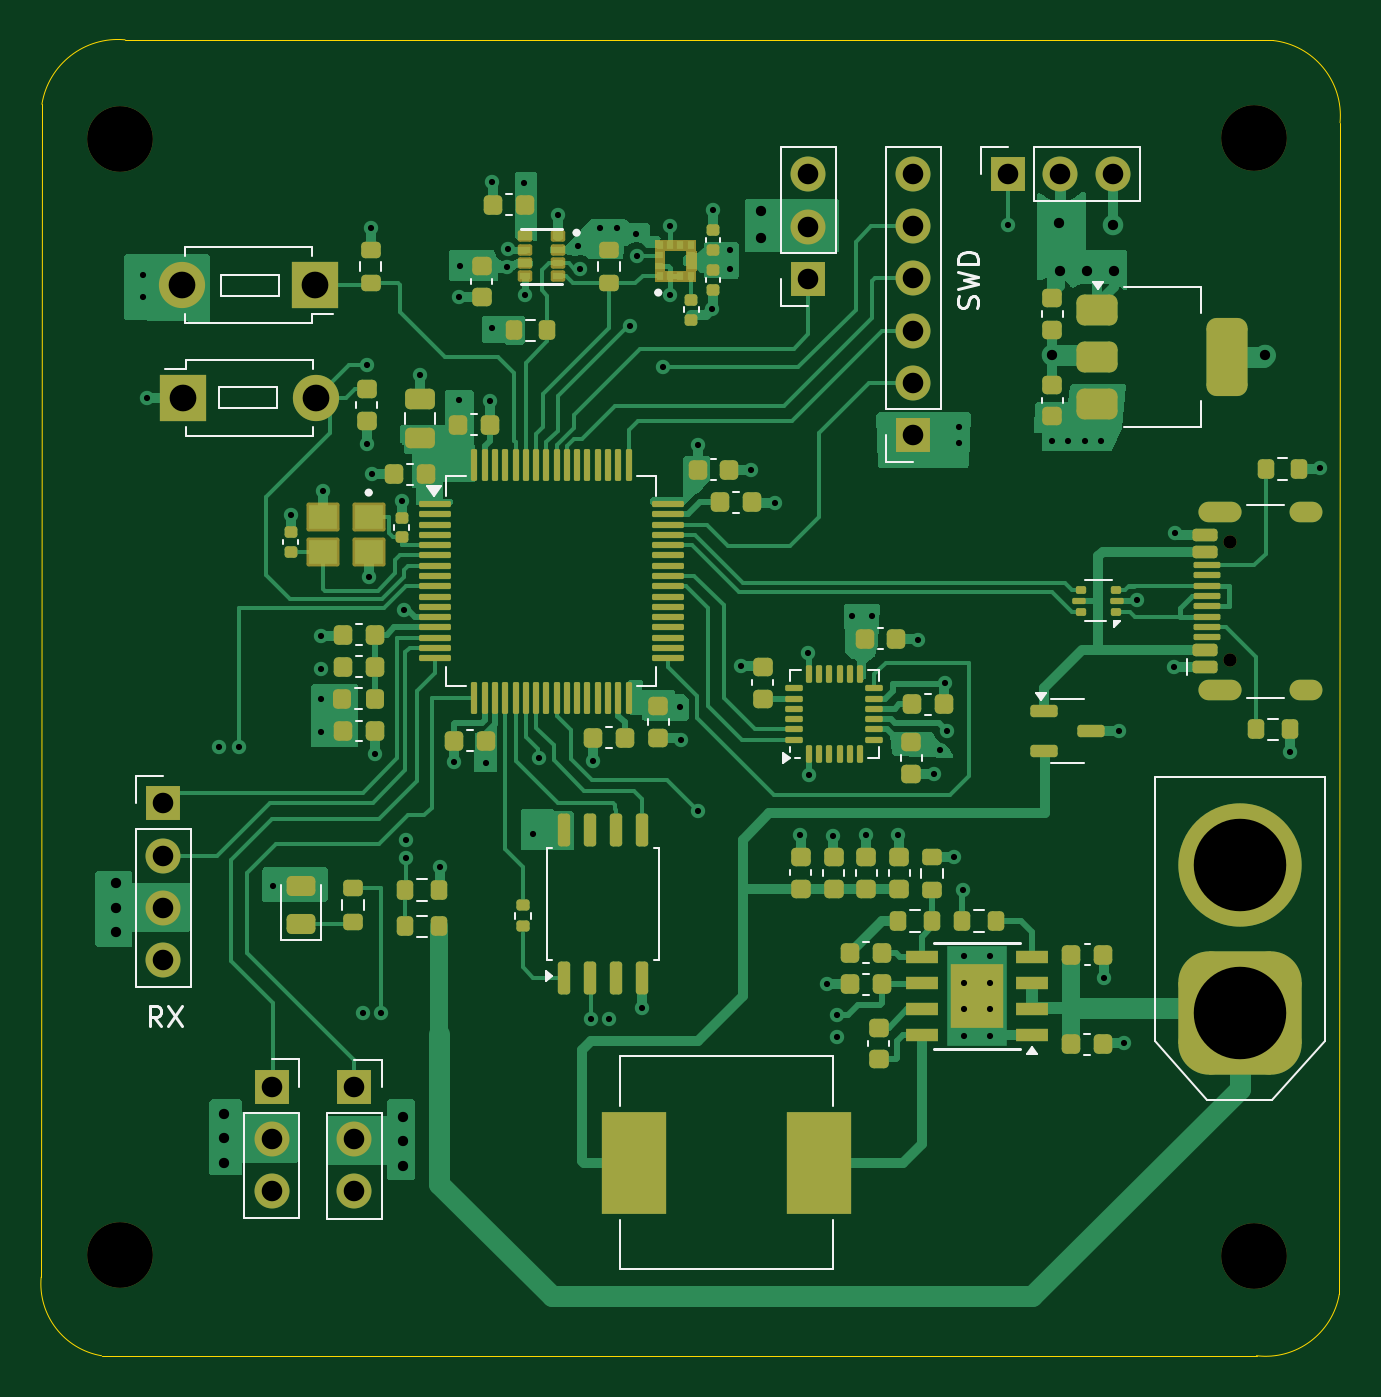
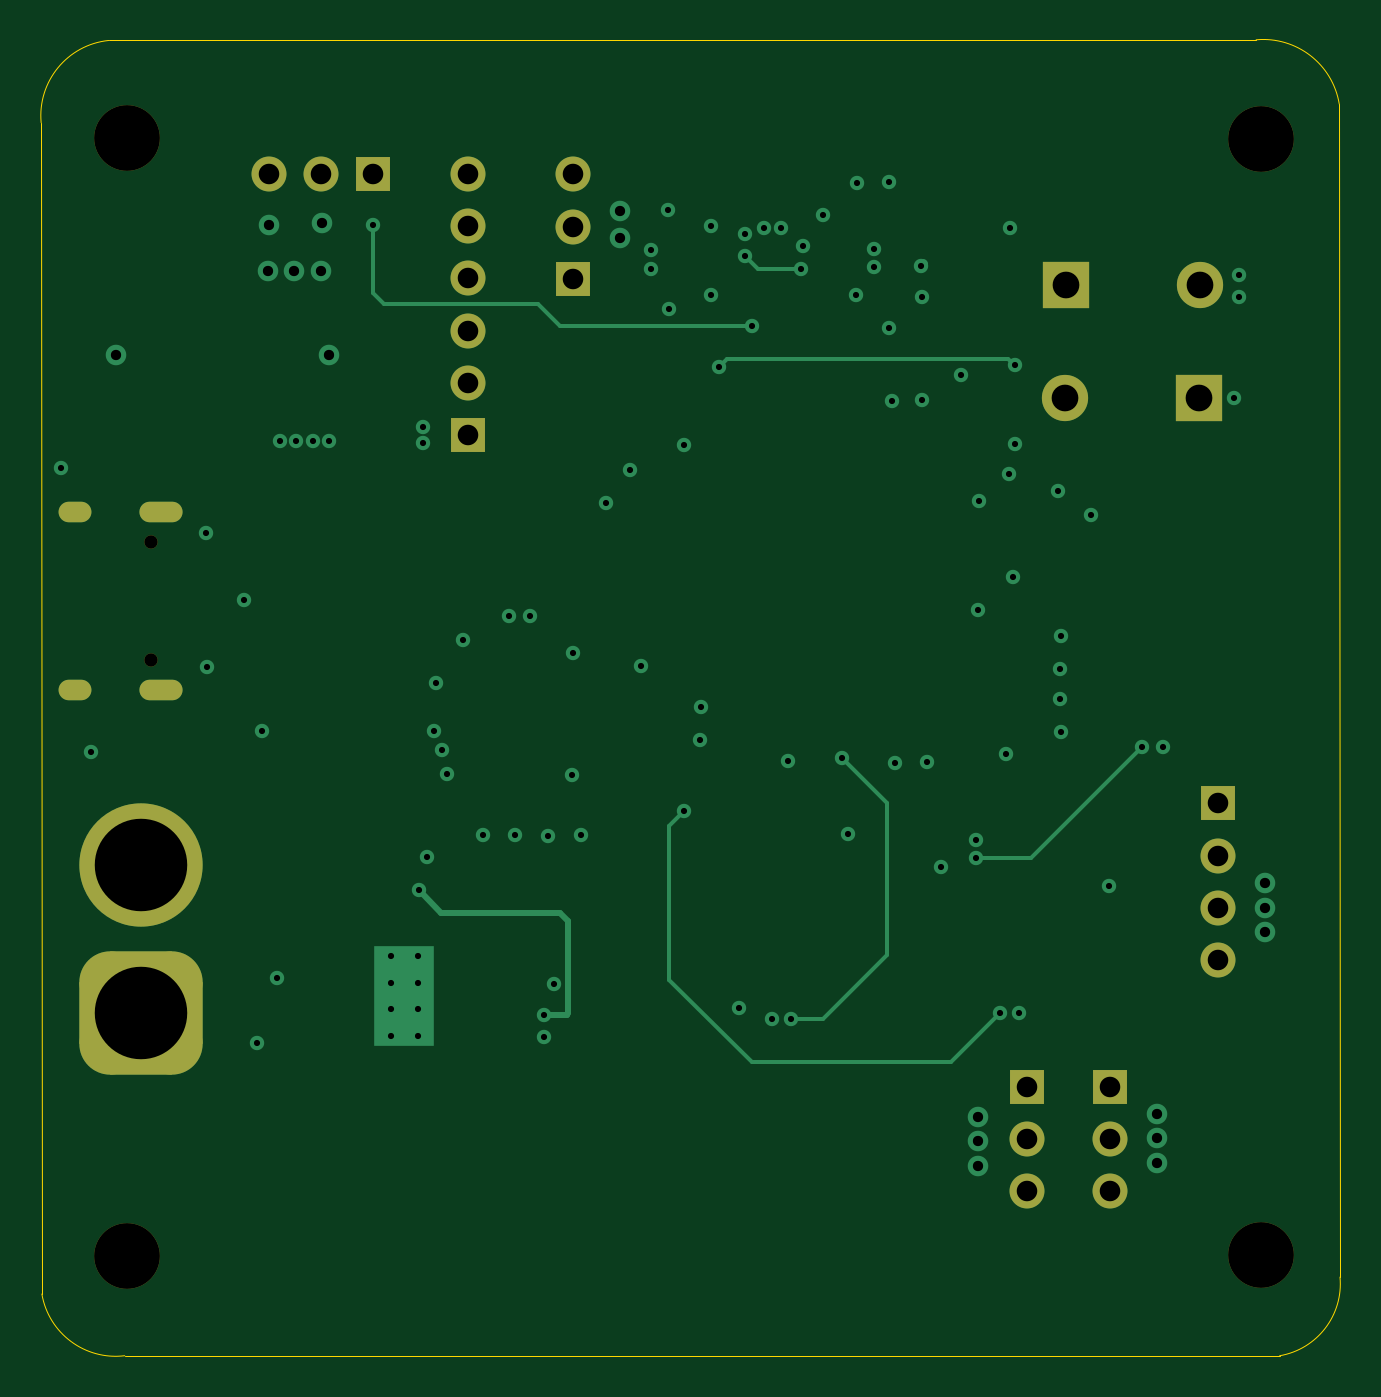
Circuit board: 11 layer files. Board 63.2 x 64.0 mm.
- bottom_copper: STM32F405 Flight Controller-B_Cu.gbr (9763 bytes)
- bottom_mask: STM32F405 Flight Controller-B_Mask.gbr (2806 bytes)
- outline: STM32F405 Flight Controller-Edge_Cuts.gbr (1078 bytes)
- top_copper: STM32F405 Flight Controller-F_Cu.gbr (83853 bytes)
- top_mask: STM32F405 Flight Controller-F_Mask.gbr (17162 bytes)
- paste: STM32F405 Flight Controller-F_Paste.gbr (12295 bytes)
- top_silk: STM32F405 Flight Controller-F_Silkscreen.gbr (16843 bytes)
- inner_copper: STM32F405 Flight Controller-In1_Cu.gbr (144620 bytes)
- inner_copper: STM32F405 Flight Controller-In2_Cu.gbr (12243 bytes)
- drill: STM32F405 Flight Controller-NPTH.drl (513 bytes)
- drill: STM32F405 Flight Controller-PTH.drl (3322 bytes)

=== bottom_copper: STM32F405 Flight Controller-B_Cu.gbr (9763 bytes, source omitted) ===
=== bottom_mask: STM32F405 Flight Controller-B_Mask.gbr (2806 bytes, source withheld) ===
=== outline: STM32F405 Flight Controller-Edge_Cuts.gbr ===
%TF.GenerationSoftware,KiCad,Pcbnew,8.0.5*%
%TF.CreationDate,2024-09-26T23:28:09-07:00*%
%TF.ProjectId,STM32F405 Flight Controller,53544d33-3246-4343-9035-20466c696768,rev?*%
%TF.SameCoordinates,Original*%
%TF.FileFunction,Profile,NP*%
%FSLAX46Y46*%
G04 Gerber Fmt 4.6, Leading zero omitted, Abs format (unit mm)*
G04 Created by KiCad (PCBNEW 8.0.5) date 2024-09-26 23:28:09*
%MOMM*%
%LPD*%
G01*
G04 APERTURE LIST*
%TA.AperFunction,Profile*%
%ADD10C,0.050000*%
%TD*%
G04 APERTURE END LIST*
D10*
X188065793Y-60700450D02*
X188029996Y-117698244D01*
X124900001Y-59800000D02*
G75*
G02*
X128945114Y-56667589I3699999J-600000D01*
G01*
X127800001Y-120699999D02*
G75*
G02*
X124864028Y-116873049I599999J3499999D01*
G01*
X128945114Y-56667589D02*
X184782562Y-56700001D01*
X188029996Y-117698244D02*
G75*
G02*
X184000000Y-120699999I-3591496J615644D01*
G01*
X184782562Y-56700001D02*
G75*
G02*
X188065793Y-60700450I-382562J-3661499D01*
G01*
X184000000Y-120700000D02*
X127800001Y-120699999D01*
X124864028Y-116873049D02*
X124900000Y-59800000D01*
M02*

=== top_copper: STM32F405 Flight Controller-F_Cu.gbr (83853 bytes, source omitted) ===
=== top_mask: STM32F405 Flight Controller-F_Mask.gbr (17162 bytes, source omitted) ===
=== paste: STM32F405 Flight Controller-F_Paste.gbr (12295 bytes, source omitted) ===
=== top_silk: STM32F405 Flight Controller-F_Silkscreen.gbr (16843 bytes, source omitted) ===
=== inner_copper: STM32F405 Flight Controller-In1_Cu.gbr (144620 bytes, source omitted) ===
=== inner_copper: STM32F405 Flight Controller-In2_Cu.gbr (12243 bytes, source omitted) ===
=== drill: STM32F405 Flight Controller-NPTH.drl ===
M48
; DRILL file {KiCad 8.0.5} date 2024-09-26T23:28:07-0700
; FORMAT={-:-/ absolute / metric / decimal}
; #@! TF.CreationDate,2024-09-26T23:28:07-07:00
; #@! TF.GenerationSoftware,Kicad,Pcbnew,8.0.5
; #@! TF.FileFunction,NonPlated,1,4,NPTH
FMAT,2
METRIC
; #@! TA.AperFunction,NonPlated,NPTH,ComponentDrill
T1C0.650
; #@! TA.AperFunction,NonPlated,NPTH,ComponentDrill
T2C3.200
%
G90
G05
T1
X182.72Y-81.09
X182.72Y-86.87
T2
X128.7Y-61.5
X128.7Y-115.8
X183.896Y-61.468
X183.896Y-115.824
M30

=== drill: STM32F405 Flight Controller-PTH.drl ===
M48
; DRILL file {KiCad 8.0.5} date 2024-09-26T23:28:07-0700
; FORMAT={-:-/ absolute / metric / decimal}
; #@! TF.CreationDate,2024-09-26T23:28:07-07:00
; #@! TF.GenerationSoftware,Kicad,Pcbnew,8.0.5
; #@! TF.FileFunction,Plated,1,4,PTH
FMAT,2
METRIC
; #@! TA.AperFunction,Plated,PTH,ViaDrill
T1C0.300
; #@! TA.AperFunction,Plated,PTH,ComponentDrill
T2C0.300
; #@! TA.AperFunction,Plated,PTH,ViaDrill
T3C0.500
; #@! TA.AperFunction,Plated,PTH,ComponentDrill
T4C0.600
; #@! TA.AperFunction,Plated,PTH,ComponentDrill
T5C1.000
; #@! TA.AperFunction,Plated,PTH,ComponentDrill
T6C1.300
; #@! TA.AperFunction,Plated,PTH,ComponentDrill
T7C4.500
%
G90
G05
T1
X129.8Y-68.1
X129.8Y-69.2
X130.0Y-74.1
X133.5Y-91.1
X134.5Y-91.1
X136.12Y-97.84
X137.0Y-79.8
X138.46Y-90.329
X138.464Y-85.659
X138.469Y-87.275
X138.497Y-88.744
X138.6Y-78.6
X140.5Y-104.0
X140.7Y-72.5
X140.7Y-76.325
X140.8Y-82.8
X140.914Y-65.84
X140.965Y-77.8
X141.124Y-91.434
X141.4Y-104.0
X142.411Y-79.108
X142.5Y-84.4
X142.6Y-95.6
X142.6Y-96.5
X143.3Y-73.0
X144.285Y-96.908
X144.95Y-91.812
X145.2Y-69.19
X145.2Y-74.2
X145.23Y-67.66
X146.509Y-91.843
X146.684Y-74.225
X146.8Y-70.7
X146.812Y-63.6
X147.531Y-67.73
X147.562Y-66.83
X148.362Y-63.63
X148.4Y-69.1
X148.8Y-95.3
X149.1Y-91.6
X150.0Y-65.2
X151.0Y-66.7
X151.1Y-67.8
X151.6Y-104.3
X151.713Y-91.737
X152.07Y-65.821
X152.5Y-104.3
X152.87Y-65.821
X153.5Y-70.6
X153.8Y-66.1
X153.839Y-67.164
X154.1Y-103.8
X155.1Y-72.6
X155.463Y-65.747
X155.472Y-69.062
X155.956Y-89.12
X156.006Y-90.75
X156.8Y-76.4
X156.8Y-94.2
X157.528Y-69.77
X157.558Y-64.965
X158.4Y-66.9
X158.4Y-67.8
X158.892Y-87.133
X159.395Y-77.58
X160.56Y-79.23
X161.79Y-95.373
X162.2Y-86.5
X162.223Y-92.46
X163.11Y-102.635
X163.4Y-95.407
X163.6Y-104.135
X163.6Y-105.2
X164.3Y-84.7
X164.985Y-95.381
X165.3Y-84.7
X166.572Y-95.363
X167.523Y-85.86
X168.325Y-92.375
X168.575Y-91.225
X168.846Y-87.955
X168.95Y-90.3
X169.3Y-96.42
X169.5Y-75.5
X169.5Y-76.3
X169.7Y-98.035
X171.92Y-65.7
X174.05Y-76.2
X174.85Y-76.2
X175.65Y-76.2
X176.45Y-76.2
X176.6Y-102.34
X177.3Y-90.3
X177.54Y-105.5
X178.187Y-83.915
X180.0Y-87.2
X180.05Y-80.65
X185.649Y-91.331
X187.083Y-77.514
T2
X169.75Y-101.25
X169.75Y-102.55
X169.75Y-103.85
X169.75Y-105.15
X171.05Y-101.25
X171.05Y-102.55
X171.05Y-103.85
X171.05Y-105.15
T3
X128.5Y-97.7
X128.5Y-98.9
X128.5Y-100.1
X133.75Y-108.925
X133.75Y-110.125
X133.75Y-111.325
X142.475Y-109.075
X142.475Y-110.275
X142.475Y-111.475
X159.9Y-65.0
X159.9Y-66.3
X174.044Y-71.999
X174.4Y-65.6
X174.45Y-67.9
X175.75Y-67.9
X177.0Y-65.7
X177.05Y-67.9
X184.4Y-72.0
T5
X130.8Y-93.82
X130.8Y-96.36
X130.8Y-98.9
X130.8Y-101.44
X136.075Y-107.6
X136.075Y-110.14
X136.075Y-112.68
X140.1Y-107.625
X140.1Y-110.165
X140.1Y-112.705
X162.2Y-63.22
X162.2Y-65.76
X162.2Y-68.3
X167.3Y-63.2
X167.3Y-65.74
X167.3Y-68.28
X167.3Y-70.82
X167.3Y-73.36
X167.3Y-75.9
X171.92Y-63.2
X174.46Y-63.2
X177.0Y-63.2
T6
X131.7Y-68.6
X131.75Y-74.1
X138.2Y-68.6
X138.25Y-74.1
T7
X183.2Y-96.8
X183.2Y-104.0
T4
G00X181.67Y-79.66
M15
G01X182.77Y-79.66
M16
G05
G00X181.67Y-88.3
M15
G01X182.77Y-88.3
M16
G05
G00X186.1Y-79.66
M15
G01X186.7Y-79.66
M16
G05
G00X186.1Y-88.3
M15
G01X186.7Y-88.3
M16
G05
M30

